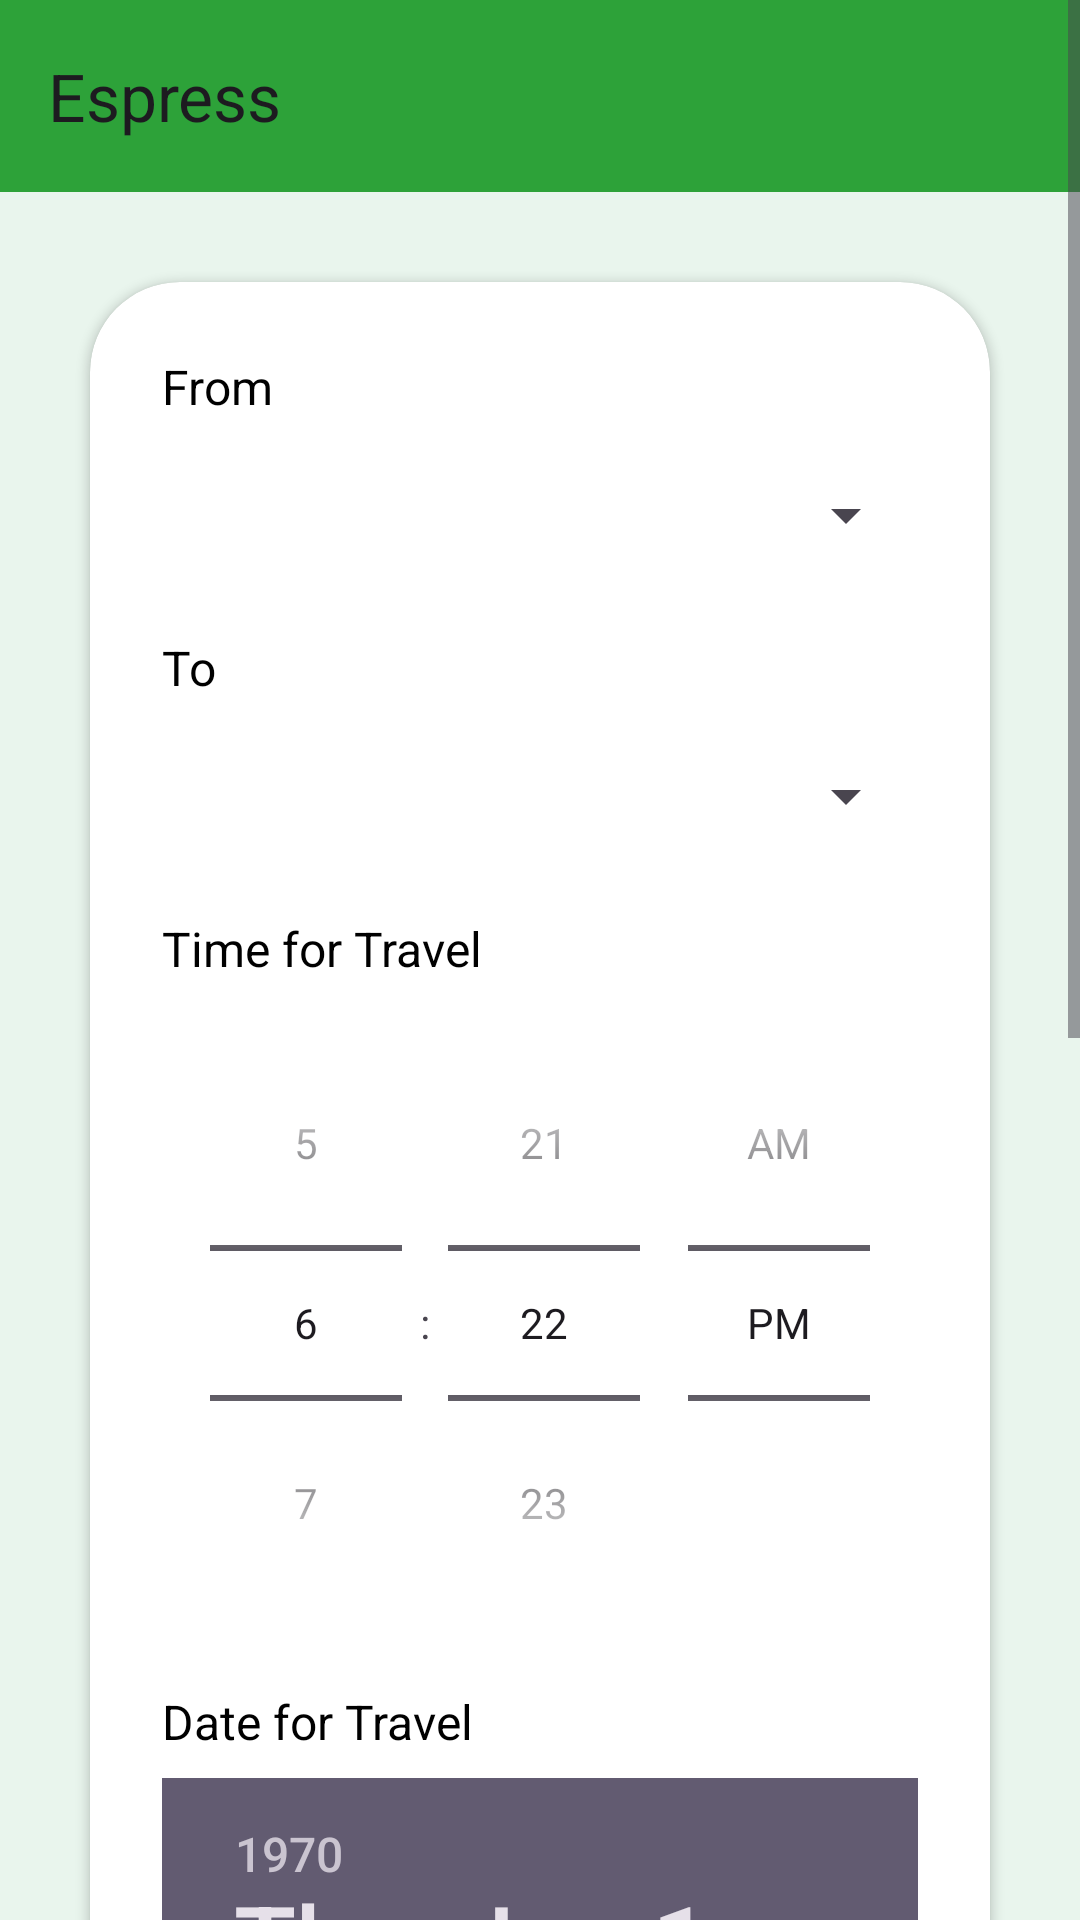

Produce the Android XML layout that renders to this screen, including the resource entries it uses.
<!-- AndroidManifest.xml: application theme Theme.Espress -->
<!-- res/layout/activity_book_trip.xml -->
<?xml version="1.0" encoding="utf-8"?>
<androidx.constraintlayout.widget.ConstraintLayout xmlns:android="http://schemas.android.com/apk/res/android"
    xmlns:app="http://schemas.android.com/apk/res-auto"
    xmlns:tools="http://schemas.android.com/tools"
    android:id="@+id/main"
    android:layout_width="match_parent"
    android:layout_height="match_parent"
    android:background="#E9F5ED"
    android:backgroundTint="#E9F5ED"
    tools:context=".BookTrip">
    <ScrollView
        android:layout_width="match_parent"
        android:layout_height="match_parent">
        <LinearLayout
            android:layout_width="match_parent"
            android:layout_height="wrap_content"
            android:orientation="vertical">
            <androidx.appcompat.widget.Toolbar
                android:id="@+id/toolbar1"
                android:layout_width="match_parent"
                android:layout_height="wrap_content"
                android:background="@color/Green"
                android:theme="@style/Base.Theme.Espress"
                app:layout_constraintEnd_toEndOf="parent"
                app:layout_constraintStart_toStartOf="parent"
                app:layout_constraintTop_toTopOf="parent"
                app:title="Espress" />

            <androidx.cardview.widget.CardView
                android:layout_width="match_parent"
                android:layout_height="wrap_content"
                android:layout_margin="30dp"
                android:layout_marginTop="200dp"
                android:background="@drawable/custom_edit_text"
                android:backgroundTint="@color/white"
                app:cardCornerRadius="30dp"
                app:cardMaxElevation="20dp"
                app:layout_constraintTop_toBottomOf="@+id/toolbar1"
                tools:layout_editor_absoluteX="30dp">

                <LinearLayout
                    android:layout_width="match_parent"
                    android:layout_height="wrap_content"
                    android:layout_gravity="center_horizontal"
                    android:orientation="vertical"
                    android:padding="24dp">
                    
                    <TextView
                        android:id="@+id/textCurrentLocation"
                        android:layout_width="wrap_content"
                        android:layout_height="wrap_content"
                        android:layout_marginBottom="8dp"
                        android:text="From"
                        android:textColor="@color/black"
                        android:textSize="16sp" />

                    <Spinner
                        android:id="@+id/spinnerDestination1"
                        android:layout_width="match_parent"
                        android:layout_height="48dp"
                        android:layout_marginBottom="16dp" />

                    
                    <TextView
                        android:id="@+id/textDestination"
                        android:layout_width="43dp"
                        android:layout_height="wrap_content"
                        android:layout_marginBottom="8dp"
                        android:text="To"
                        android:textColor="@color/black"
                        android:textSize="16sp" />

                    <Spinner
                        android:id="@+id/spinnerDestination2"
                        android:layout_width="match_parent"
                        android:layout_height="48dp"
                        android:layout_marginBottom="16dp" />

                    
                    <TextView
                        android:id="@+id/textTimeForTravel"
                        android:layout_width="wrap_content"
                        android:layout_height="wrap_content"
                        android:layout_marginBottom="8dp"
                        android:text="Time for Travel"
                        android:textColor="@color/black"
                        android:textSize="16sp" />

                    <TimePicker
                        android:id="@+id/timePicker"
                        android:layout_width="wrap_content"
                        android:layout_height="wrap_content"
                        android:timePickerMode="spinner"
                        android:layout_marginBottom="16dp" />

                    
                    <TextView
                        android:id="@+id/textDateForTravel"
                        android:layout_width="wrap_content"
                        android:layout_height="wrap_content"
                        android:layout_marginBottom="8dp"
                        android:text="Date for Travel"
                        android:textColor="@color/black"
                        android:textSize="16sp" />

                    <DatePicker
                        android:id="@+id/datePicker"
                        android:layout_width="match_parent"
                        android:layout_height="wrap_content"
                        android:layout_marginBottom="16dp" />

                    <Button
                        android:id="@+id/btn_bookNow"
                        android:layout_width="200dp"
                        android:layout_height="60dp"
                        android:layout_gravity="center"
                        android:layout_marginTop="30dp"
                        android:backgroundTint="@color/Green"
                        android:gravity="center_horizontal"
                        android:text="Book now"
                        android:textColor="@color/black"
                        android:textSize="18sp"
                        app:cornerRadius="20dp" />

                </LinearLayout>
            </androidx.cardview.widget.CardView>
        </LinearLayout>
    </ScrollView>

</androidx.constraintlayout.widget.ConstraintLayout>
<!-- resources referenced by this layout -->
<resources>
  <color name="Green">#2DA239</color>
  <color name="black">#FF000000</color>
  <color name="white">#FFFFFFFF</color>
  <style name="Base.Theme.Espress" parent="Theme.Material3.DayNight.NoActionBar">
          
          
      </style>
  <style name="Theme.Espress" parent="Base.Theme.Espress" />
</resources>
